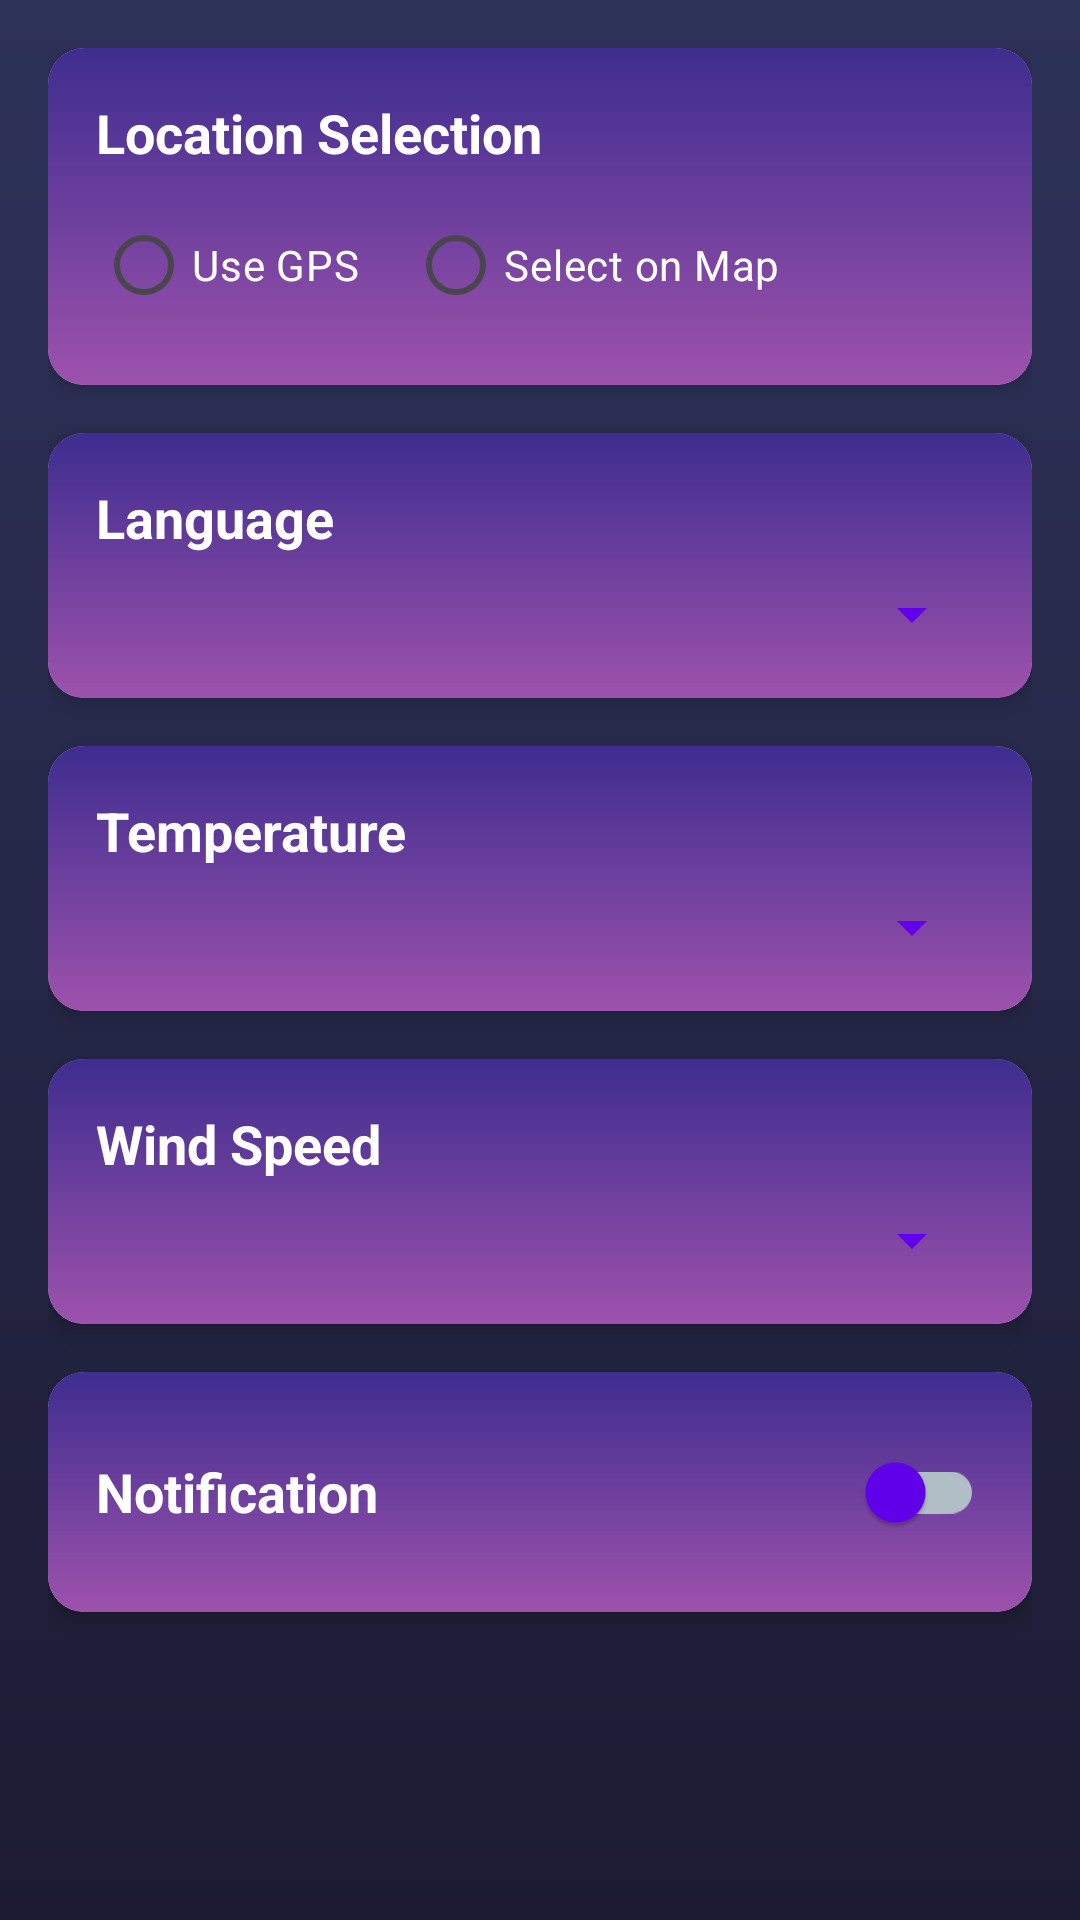

This screen was rendered from an Android layout file. Write that file and the resources it references.
<!-- AndroidManifest.xml: application theme Theme.Climo -->
<!-- res/layout/fragment_settings.xml -->
<?xml version="1.0" encoding="utf-8"?>
<FrameLayout xmlns:android="http://schemas.android.com/apk/res/android"
    xmlns:app="http://schemas.android.com/apk/res-auto"
    android:layout_width="match_parent"
    android:layout_height="match_parent"
    android:background="@drawable/gredient_backgound2"
    android:fillViewport="true">

    <androidx.core.widget.NestedScrollView
        android:layout_width="match_parent"
        android:layout_height="match_parent"
        android:background="#00FFFFFF"
        android:fillViewport="true">

        <LinearLayout
            android:layout_width="match_parent"
            android:layout_height="wrap_content"
            android:orientation="vertical"
            android:padding="16dp">


            
            <androidx.cardview.widget.CardView
                android:layout_width="match_parent"
                android:layout_height="wrap_content"
                android:layout_marginBottom="16dp"
                app:cardBackgroundColor="#F0FFFFFF"
                app:cardCornerRadius="12dp"
                app:cardElevation="4dp">

                <LinearLayout
                    android:layout_width="match_parent"
                    android:layout_height="wrap_content"
                    android:orientation="vertical"
                    android:background="@drawable/gredient_backgound"
                    android:padding="16dp">

                    <TextView
                        android:layout_width="wrap_content"
                        android:layout_height="wrap_content"
                        android:text="@string/location_selection"
                        android:textColor="@color/white"
                        android:textSize="18sp"
                        android:textStyle="bold" />

                    <RadioGroup
                        android:id="@+id/locationRadioGroup"
                        android:layout_width="match_parent"
                        android:layout_height="wrap_content"
                        android:layout_marginTop="8dp"
                        android:orientation="horizontal">

                        <RadioButton
                            android:id="@+id/radioGps"
                            android:layout_width="wrap_content"
                            android:layout_height="wrap_content"
                            android:text="Use GPS"
                            android:textColor="@color/white"
                            android:textSize="14sp" />

                        <RadioButton
                            android:id="@+id/radioMap"
                            android:layout_width="wrap_content"
                            android:layout_height="wrap_content"
                            android:layout_marginStart="16dp"
                            android:text="Select on Map"
                            android:textColor="@color/white"
                            android:textSize="14sp" />
                    </RadioGroup>

                    <Button
                        android:id="@+id/selectLocationButton"
                        android:layout_width="wrap_content"
                        android:layout_height="wrap_content"
                        android:layout_marginTop="8dp"
                        android:backgroundTint="#6200EE"
                        android:text="Open Map"
                        android:textColor="@color/white"
                        android:visibility="gone" />
                </LinearLayout>
            </androidx.cardview.widget.CardView>

            
            <androidx.cardview.widget.CardView
                android:layout_width="match_parent"
                android:layout_height="wrap_content"
                android:layout_marginBottom="16dp"
                app:cardBackgroundColor="#F0FFFFFF"
                app:cardCornerRadius="12dp"
                app:cardElevation="4dp">

                <LinearLayout
                    android:layout_width="match_parent"
                    android:background="@drawable/gredient_backgound"
                    android:layout_height="wrap_content"
                    android:orientation="vertical"
                    android:padding="16dp">

                    <TextView
                        android:layout_width="wrap_content"
                        android:layout_height="wrap_content"
                        android:text="@string/language_selection"
                        android:textColor="@color/white"
                        android:textSize="18sp"
                        android:textStyle="bold" />

                    <Spinner
                        android:id="@+id/languageSpinner"
                        android:layout_width="match_parent"
                        android:layout_height="wrap_content"
                        android:layout_marginTop="8dp"
                        android:backgroundTint="#6200EE" />
                </LinearLayout>
            </androidx.cardview.widget.CardView>

            
            <androidx.cardview.widget.CardView
                android:layout_width="match_parent"
                android:layout_height="wrap_content"
                android:layout_marginBottom="16dp"
                app:cardBackgroundColor="#F0FFFFFF"
                app:cardCornerRadius="12dp"
                app:cardElevation="4dp">

                <LinearLayout
                    android:layout_width="match_parent"
                    android:layout_height="wrap_content"
                    android:background="@drawable/gredient_backgound"
                    android:orientation="vertical"
                    android:padding="16dp">

                    <TextView
                        android:layout_width="wrap_content"
                        android:layout_height="wrap_content"
                        android:text="@string/temp_unit_selection"
                        android:textColor="@color/white"
                        android:textSize="18sp"
                        android:textStyle="bold" />

                    <Spinner
                        android:id="@+id/tempUnitSpinner"
                        android:layout_width="match_parent"
                        android:layout_height="wrap_content"

                        android:layout_marginTop="8dp"
                        android:backgroundTint="#6200EE" />
                </LinearLayout>
            </androidx.cardview.widget.CardView>

            
            <androidx.cardview.widget.CardView
                android:layout_width="match_parent"
                android:layout_height="wrap_content"
                android:layout_marginBottom="16dp"
                app:cardBackgroundColor="#F0FFFFFF"
                app:cardCornerRadius="12dp"
                app:cardElevation="4dp">

                <LinearLayout
                    android:layout_width="match_parent"
                    android:layout_height="wrap_content"
                    android:background="@drawable/gredient_backgound"
                    android:orientation="vertical"
                    android:padding="16dp">

                    <TextView
                        android:layout_width="wrap_content"
                        android:layout_height="wrap_content"
                        android:text="@string/wind_speed_selection"
                        android:textColor="@color/white"
                        android:textSize="18sp"
                        android:textStyle="bold" />

                    <Spinner
                        android:id="@+id/windSpeedUnitSpinner"
                        android:layout_width="match_parent"
                        android:layout_height="wrap_content"
                        android:layout_marginTop="8dp"
                        android:backgroundTint="#6200EE" />
                </LinearLayout>
            </androidx.cardview.widget.CardView>

            
            <androidx.cardview.widget.CardView
                android:layout_width="match_parent"
                android:layout_height="wrap_content"
                android:layout_marginBottom="16dp"
                app:cardBackgroundColor="#F0FFFFFF"
                app:cardCornerRadius="12dp"
                app:cardElevation="4dp">

                <LinearLayout
                    android:layout_width="match_parent"
                    android:layout_height="wrap_content"
                    android:background="@drawable/gredient_backgound"
                    android:gravity="center_vertical"
                    android:orientation="horizontal"
                    android:padding="16dp">

                    <TextView
                        android:layout_width="0dp"
                        android:layout_height="wrap_content"
                        android:layout_weight="1"
                        android:text="@string/notification_selection"
                        android:textColor="@color/white"
                        android:textSize="18sp"
                        android:textStyle="bold" />

                    <com.google.android.material.switchmaterial.SwitchMaterial
                        android:id="@+id/notificationSwitch"
                        android:layout_width="wrap_content"
                        android:layout_height="wrap_content"
                        app:thumbTint="#6200EE"
                        app:trackTint="#B0BEC5" />
                </LinearLayout>
            </androidx.cardview.widget.CardView>

        </LinearLayout>
    </androidx.core.widget.NestedScrollView>
</FrameLayout>
<!-- resources referenced by this layout -->
<resources>
  <color name="white">#FFFFFFFF</color>
  <!-- drawable gredient_backgound (drawable) -->
  <?xml version="1.0" encoding="utf-8"?>
  <shape xmlns:android="http://schemas.android.com/apk/res/android"
      android:shape="rectangle">
      <gradient
          android:startColor="#3E2D8F"
          android:endColor="#9D52AC"
          android:angle="270" />
  </shape>
  <!-- drawable gredient_backgound2 (drawable) -->
  <?xml version="1.0" encoding="utf-8"?>
  <shape xmlns:android="http://schemas.android.com/apk/res/android"
      android:shape="rectangle">
      <gradient
          android:startColor="#2E335A"
          android:endColor="#1C1B33"
          android:angle="270" />
  </shape>
  <string name="language_selection">Language</string>
  <string name="location_selection">Location Selection</string>
  <string name="notification_selection">Notification</string>
  <string name="temp_unit_selection">Temperature</string>
  <string name="wind_speed_selection">Wind Speed</string>
  <style name="Theme.Climo" parent="Base.Theme.Climo">
           <item name="android:windowTranslucentNavigation">true</item>
      </style>
  <style name="Base.Theme.Climo" parent="Theme.Material3.DayNight.NoActionBar">
          
          
      </style>
</resources>
